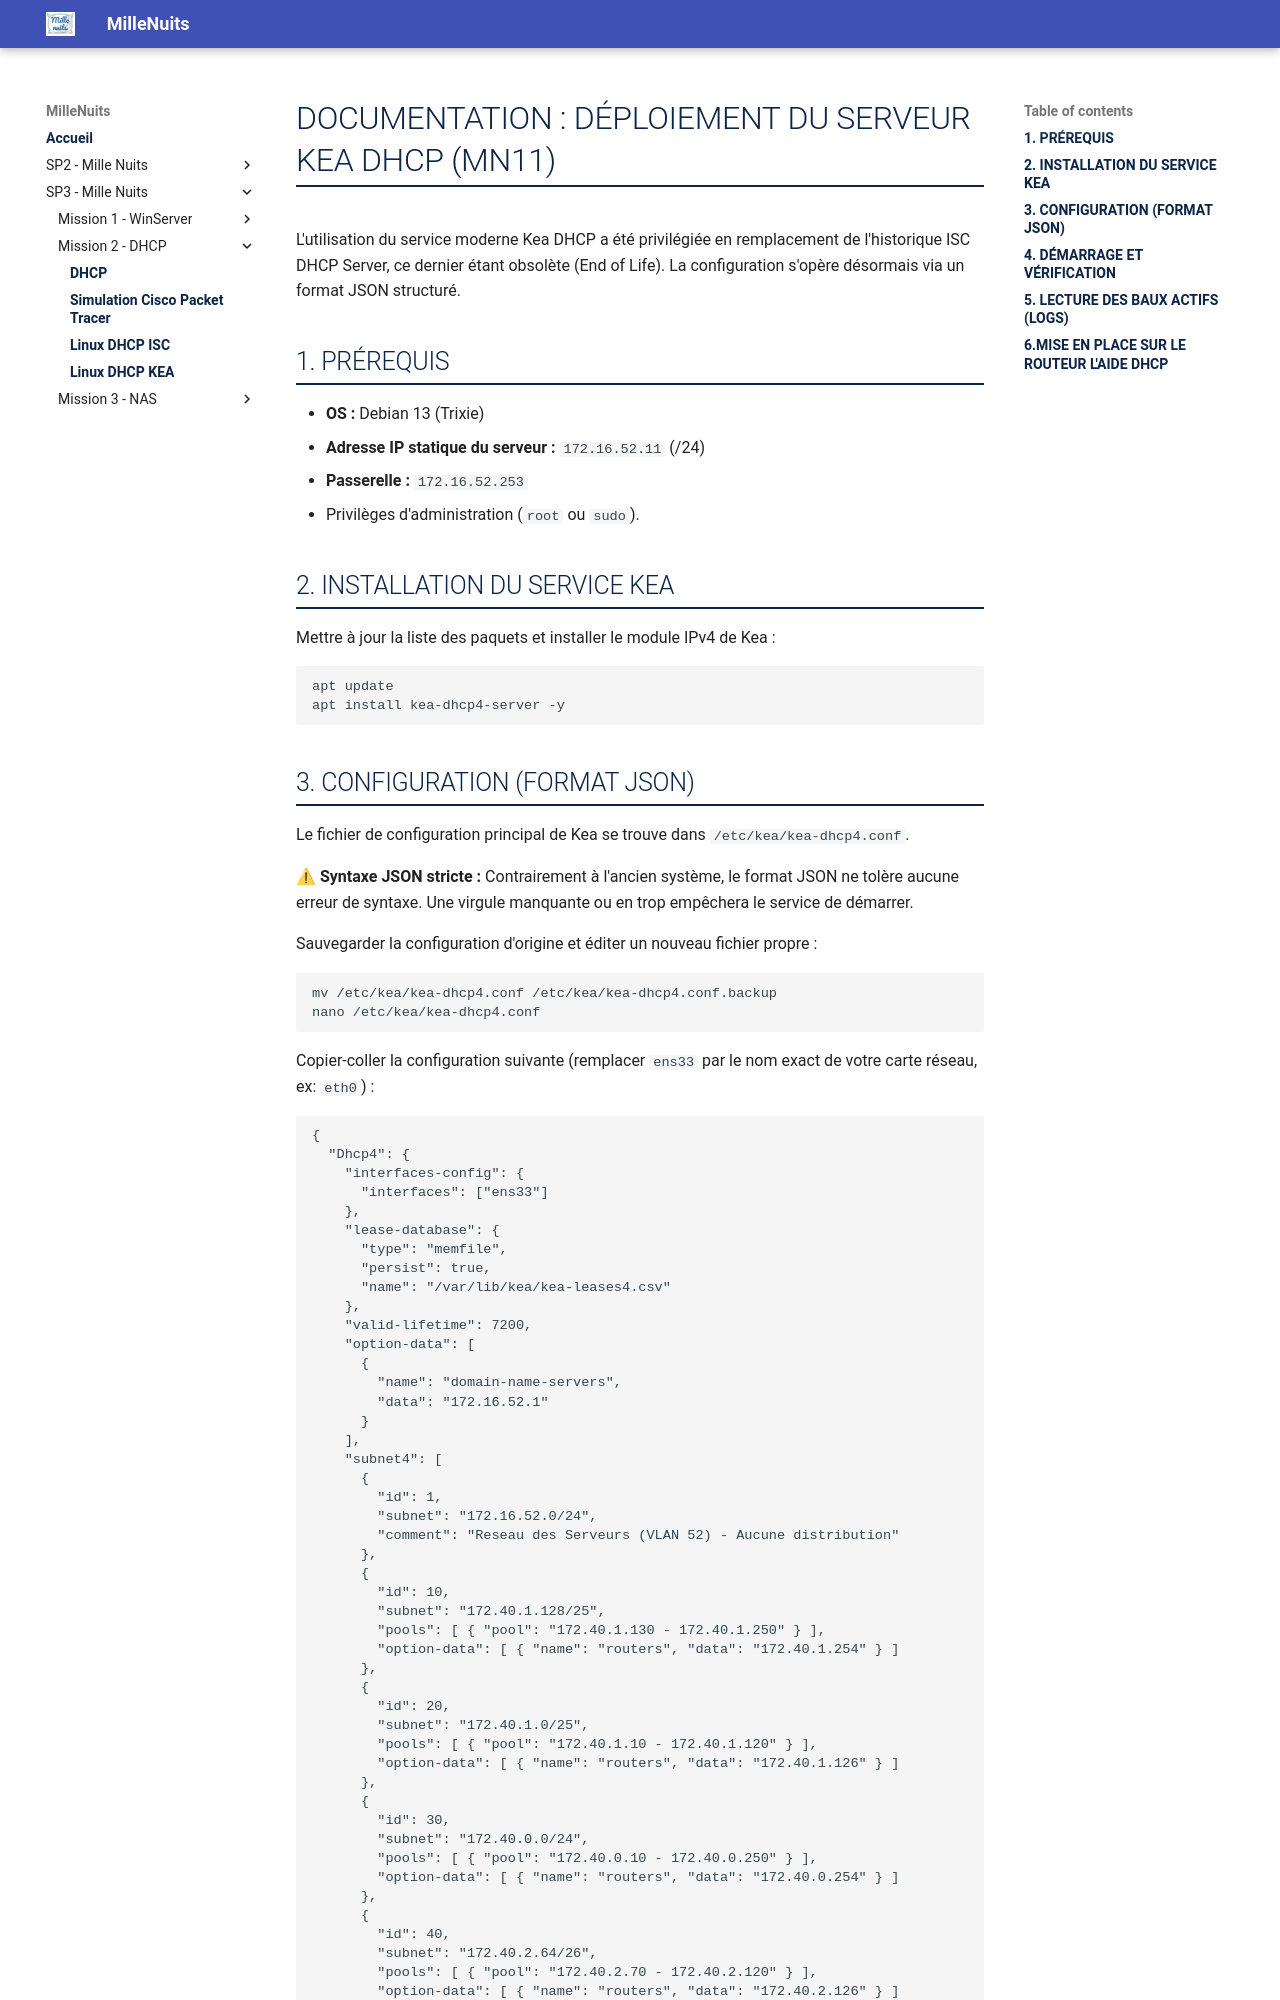

repository: IT-Amine/MilleNuits · page: SP3-MilleNuits/mission2/kea/index.html · generator: mkdocs

# DOCUMENTATION : DÉPLOIEMENT DU SERVEUR KEA DHCP (MN11)

L'utilisation du service moderne Kea DHCP a été privilégiée en remplacement de l'historique ISC DHCP Server, ce dernier étant obsolète (End of Life). La configuration s'opère désormais via un format JSON structuré.

## 1. PRÉREQUIS

* **OS :** Debian 13 (Trixie)
* **Adresse IP statique du serveur :** `172.16.52.11` (/24)
* **Passerelle :** `172.16.52.253`
* Privilèges d'administration (`root` ou `sudo`).

## 2. INSTALLATION DU SERVICE KEA

Mettre à jour la liste des paquets et installer le module IPv4 de Kea :

```bash
apt update
apt install kea-dhcp4-server -y
```
